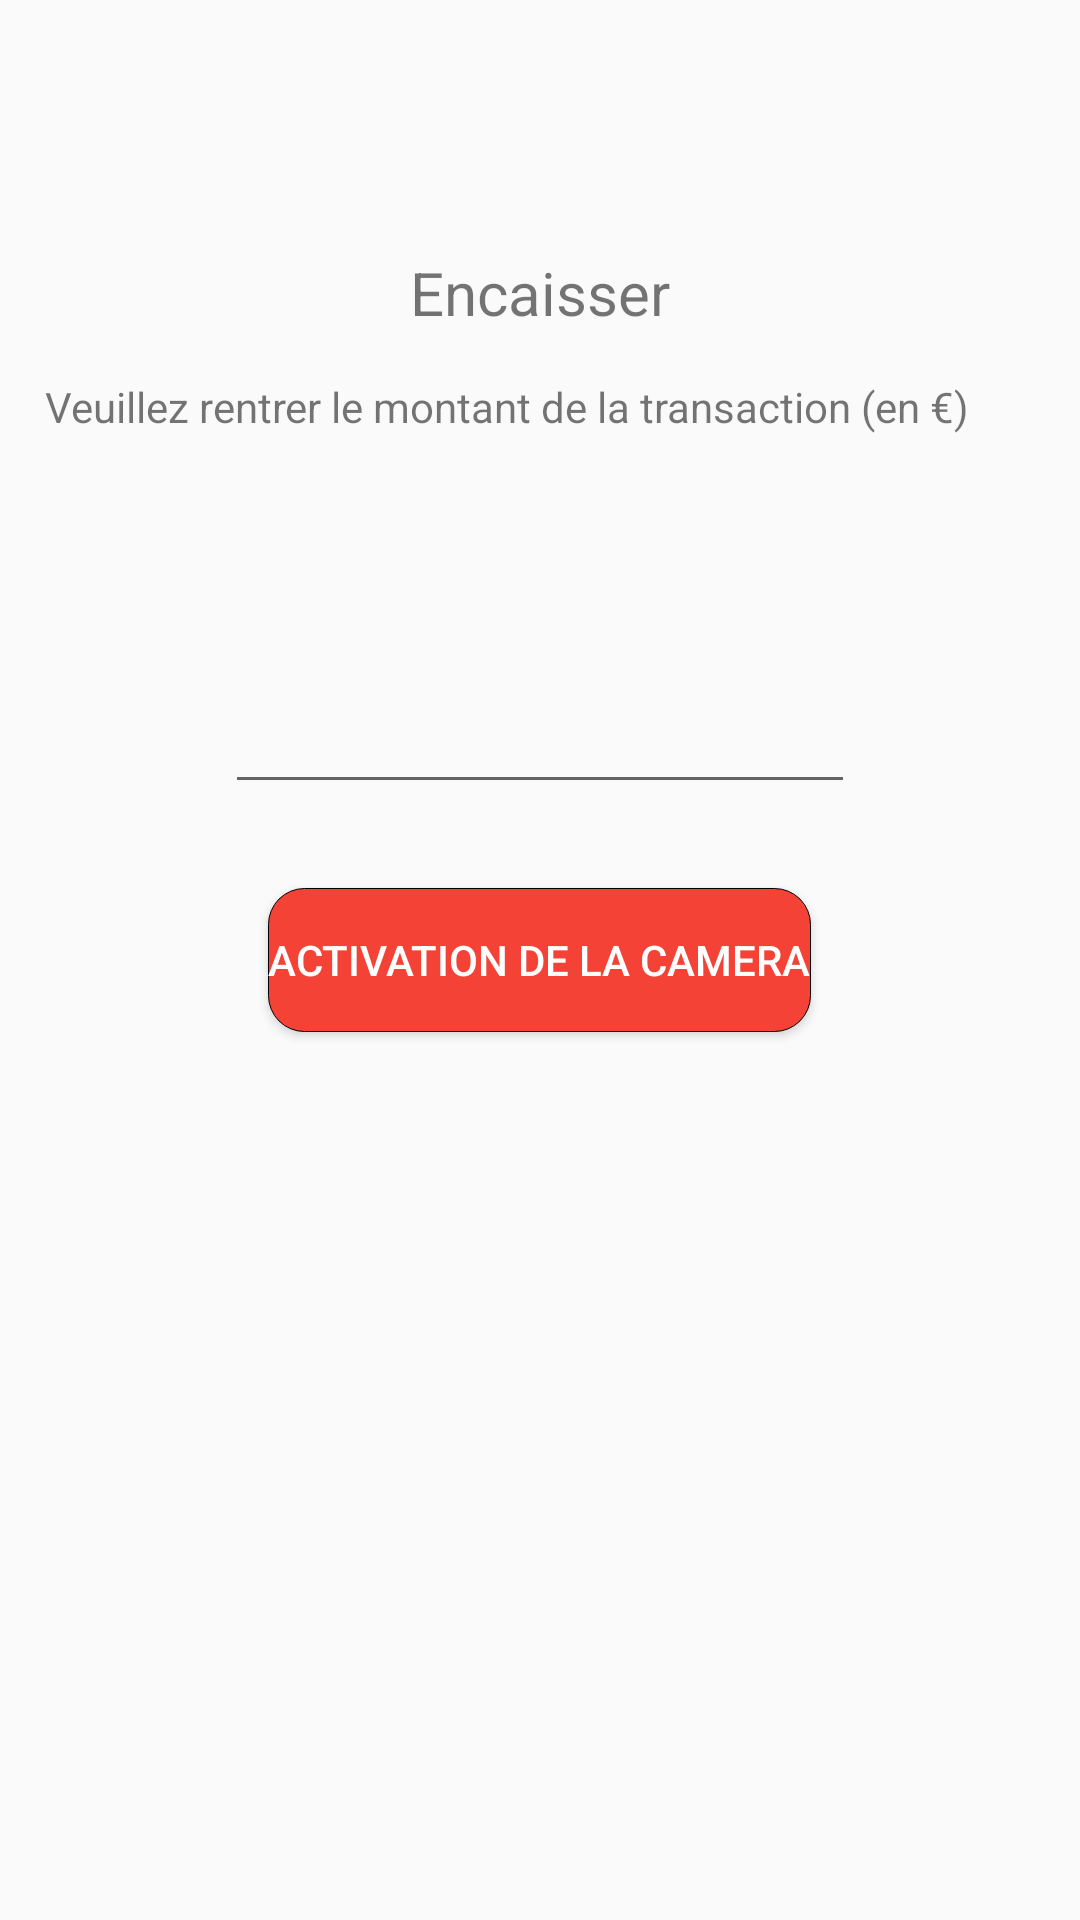

Here is an Android app screen rendered from its layout file. Give the layout XML and the strings, colors and styles it references.
<!-- AndroidManifest.xml: application theme AppTheme -->
<!-- res/layout/activity_lecture_qrcode.xml -->
<?xml version="1.0" encoding="utf-8"?>
<RelativeLayout xmlns:android="http://schemas.android.com/apk/res/android"
    android:layout_width="match_parent"
    android:layout_height="match_parent">

    <include android:id="@+id/toolbar"
        layout="@layout/my_toolbar"/>

<RelativeLayout xmlns:android="http://schemas.android.com/apk/res/android"
    xmlns:app="http://schemas.android.com/apk/res-auto"
    xmlns:tools="http://schemas.android.com/tools"
    android:layout_width="match_parent"
    android:layout_height="match_parent"
    android:paddingTop="15dp"
    android:paddingBottom="15dp"
    android:paddingLeft="15dp"
    android:paddingRight="15dp"
    tools:context="com.example.km.qrcodepay.QRCode.LectureQRcodeActivity">


    <TextView
        android:id="@+id/scanner_qr_code"
        android:layout_width="wrap_content"
        android:layout_height="wrap_content"
        android:layout_alignParentTop="true"
        android:layout_centerHorizontal="true"
        android:layout_marginTop="44dp"
        android:paddingTop="25dp"
        android:text="Encaisser"
        android:textSize="20dp" />

    <TextView
        android:id="@+id/tv_rentrer_montant"
        android:layout_width="wrap_content"

        android:layout_height="wrap_content"
        android:layout_alignParentLeft="true"
        android:layout_alignParentStart="true"
        android:layout_below="@+id/scanner_qr_code"
        android:layout_marginTop="15dp"
        android:text="Veuillez rentrer le montant de la transaction (en €)" />

    <Button
        android:layout_width="wrap_content"
        android:layout_height="wrap_content"
        android:background="@drawable/button_red"
        android:textColor="@color/cardview_light_background"
        android:layout_centerHorizontal="true"
        android:layout_centerVertical="true"
        android:text="@string/activer_camera"
        android:id="@+id/btn_camera"/>

    <EditText
        android:id="@+id/et_montant_transaction"
        android:layout_width="wrap_content"
        android:layout_height="wrap_content"
        android:layout_above="@+id/btn_camera"
        android:layout_centerHorizontal="true"
        android:layout_marginBottom="28dp"
        android:ems="10"
        android:inputType="numberDecimal"
        android:selectAllOnFocus="false"
        android:singleLine="false" />

</RelativeLayout>

</RelativeLayout>
<!-- res/layout/my_toolbar.xml (included above) -->
<?xml version="1.0" encoding="utf-8"?>

<android.support.v7.widget.Toolbar xmlns:android="http://schemas.android.com/apk/res/android"
    xmlns:app="http://schemas.android.com/apk/res-auto"
    android:id="@+id/toolbar"
    android:minHeight="?attr/actionBarSize"
    style="@style/HeaderBar"
    android:background="@color/zxing_custom_viewfinder_laser"
    android:layout_width="match_parent"
    android:layout_height="wrap_content"
    android:fadingEdge="horizontal"
    app:theme="@style/ToolBarStyle"
    app:popupTheme="@style/AppTheme">
</android.support.v7.widget.Toolbar>
<!-- resources referenced by this layout -->
<resources>
  <!-- drawable button_red (drawable) -->
  <?xml version="1.0" encoding="utf-8"?>
  
  
  <selector xmlns:android="http://schemas.android.com/apk/res/android">
  
      <item>
          <shape>
              <gradient android:startColor="@color/color_button_rouge_clair" android:endColor="@color/color_button_rouge_clair" android:angle="270" />
              <stroke   android:width="1px"          android:color="#000000" />
              <corners android:bottomLeftRadius="@dimen/activity_arrondi_boutons"
                  android:bottomRightRadius="@dimen/activity_arrondi_boutons"
                  android:topLeftRadius="@dimen/activity_arrondi_boutons"
                  android:topRightRadius="@dimen/activity_arrondi_boutons"/>
  
          </shape>
      </item>
  
  </selector>
  <string name="activer_camera">Activation de la camera</string>
  <style name="AppTheme" parent="Theme.AppCompat.Light.DarkActionBar">
          
          <item name="colorPrimary">@color/colorPrimary</item>
          <item name="colorPrimaryDark">@color/colorPrimaryDark</item>
          <item name="colorAccent">@color/colorAccent</item>
          <item name="windowActionBar">false</item>
          <item name="windowNoTitle">true</item>
      </style>
  <style name="HeaderBar">
          <item name="android:background">@color/colorPrimary</item>
      </style>
  <style name="ToolBarStyle" parent="Theme.AppCompat">
          <item name="android:textColorPrimary">@android:color/white</item>
          <item name="android:textColorSecondary">@android:color/white</item>
          <item name="actionMenuTextColor">@android:color/white</item>
      </style>
  <color name="color_button_rouge_clair">#F44336</color>
  <dimen name="activity_arrondi_boutons">12dp</dimen>
  <color name="colorPrimary">#3F51B5</color>
  <color name="colorPrimaryDark">#303f9f</color>
  <color name="colorAccent">#FF4081</color>
</resources>
